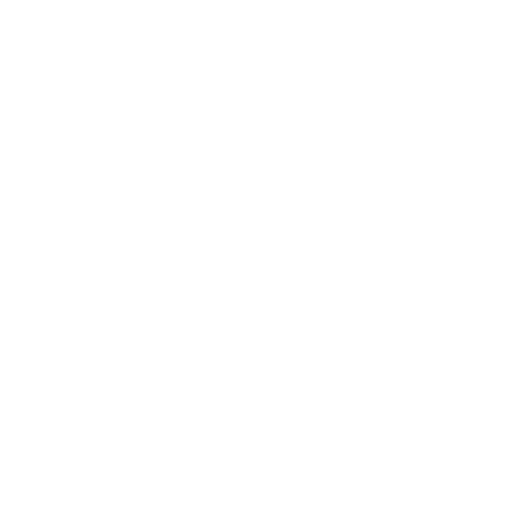
t = 0.00 s
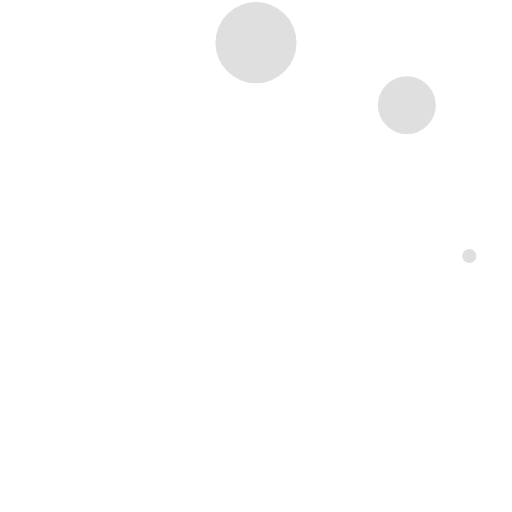
t = 0.29 s
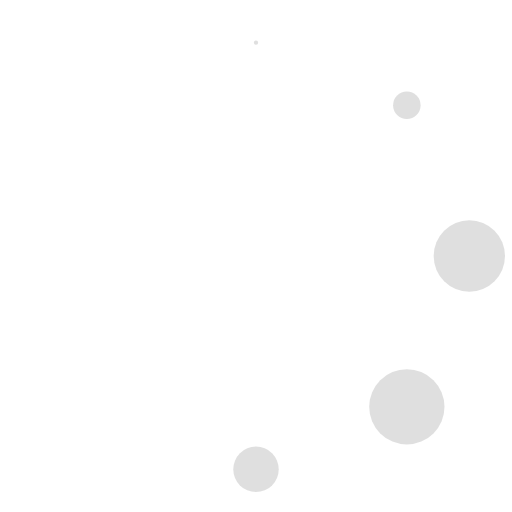
t = 0.63 s
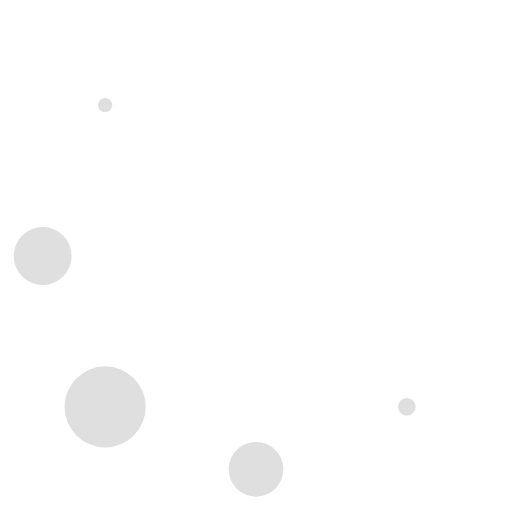
t = 0.92 s
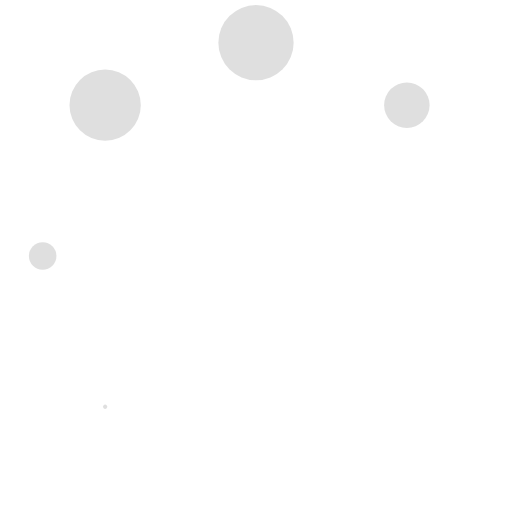
t = 1.25 s
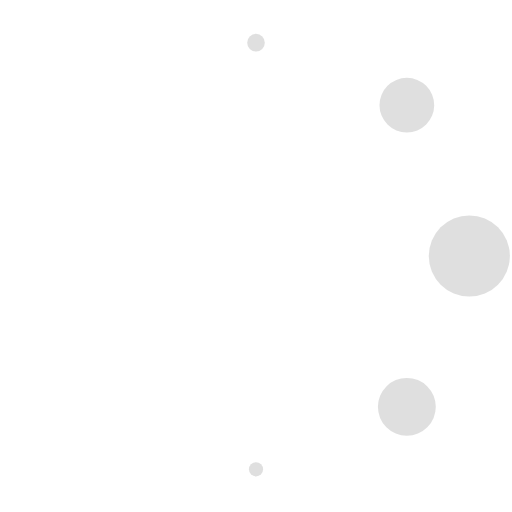
t = 1.54 s

The animated SVG that drew these frames (rendered in a browser with its animation timeline set to each time). Animation: 8 SMIL elements (animate=8); one cycle of 1.88 s, repeats indefinitely.

<svg xmlns="http://www.w3.org/2000/svg" width="24" height="24" viewBox="0 0 24 24">
	<circle cx="12" cy="2" r="0" fill="rgba(136, 136, 136, 0.26666666666666666)">
		<animate attributeName="r" begin="0" calcMode="spline" dur="1s" keySplines="0.2 0.2 0.4 0.8;0.2 0.2 0.4 0.8;0.2 0.2 0.4 0.8" repeatCount="indefinite" values="0;2;0;0" />
	</circle>
	<circle cx="12" cy="2" r="0" fill="rgba(136, 136, 136, 0.26666666666666666)" transform="rotate(45 12 12)">
		<animate attributeName="r" begin="0.125s" calcMode="spline" dur="1s" keySplines="0.2 0.2 0.4 0.8;0.2 0.2 0.4 0.8;0.2 0.2 0.4 0.8" repeatCount="indefinite" values="0;2;0;0" />
	</circle>
	<circle cx="12" cy="2" r="0" fill="rgba(136, 136, 136, 0.26666666666666666)" transform="rotate(90 12 12)">
		<animate attributeName="r" begin="0.25s" calcMode="spline" dur="1s" keySplines="0.2 0.2 0.4 0.8;0.2 0.2 0.4 0.8;0.2 0.2 0.4 0.8" repeatCount="indefinite" values="0;2;0;0" />
	</circle>
	<circle cx="12" cy="2" r="0" fill="rgba(136, 136, 136, 0.26666666666666666)" transform="rotate(135 12 12)">
		<animate attributeName="r" begin="0.375s" calcMode="spline" dur="1s" keySplines="0.2 0.2 0.4 0.8;0.2 0.2 0.4 0.8;0.2 0.2 0.4 0.8" repeatCount="indefinite" values="0;2;0;0" />
	</circle>
	<circle cx="12" cy="2" r="0" fill="rgba(136, 136, 136, 0.26666666666666666)" transform="rotate(180 12 12)">
		<animate attributeName="r" begin="0.5s" calcMode="spline" dur="1s" keySplines="0.2 0.2 0.4 0.8;0.2 0.2 0.4 0.8;0.2 0.2 0.4 0.8" repeatCount="indefinite" values="0;2;0;0" />
	</circle>
	<circle cx="12" cy="2" r="0" fill="rgba(136, 136, 136, 0.26666666666666666)" transform="rotate(225 12 12)">
		<animate attributeName="r" begin="0.625s" calcMode="spline" dur="1s" keySplines="0.2 0.2 0.4 0.8;0.2 0.2 0.4 0.8;0.2 0.2 0.4 0.8" repeatCount="indefinite" values="0;2;0;0" />
	</circle>
	<circle cx="12" cy="2" r="0" fill="rgba(136, 136, 136, 0.26666666666666666)" transform="rotate(270 12 12)">
		<animate attributeName="r" begin="0.75s" calcMode="spline" dur="1s" keySplines="0.2 0.2 0.4 0.8;0.2 0.2 0.4 0.8;0.2 0.2 0.4 0.8" repeatCount="indefinite" values="0;2;0;0" />
	</circle>
	<circle cx="12" cy="2" r="0" fill="rgba(136, 136, 136, 0.26666666666666666)" transform="rotate(315 12 12)">
		<animate attributeName="r" begin="0.875s" calcMode="spline" dur="1s" keySplines="0.2 0.2 0.4 0.8;0.2 0.2 0.4 0.8;0.2 0.2 0.4 0.8" repeatCount="indefinite" values="0;2;0;0" />
	</circle>
</svg>
